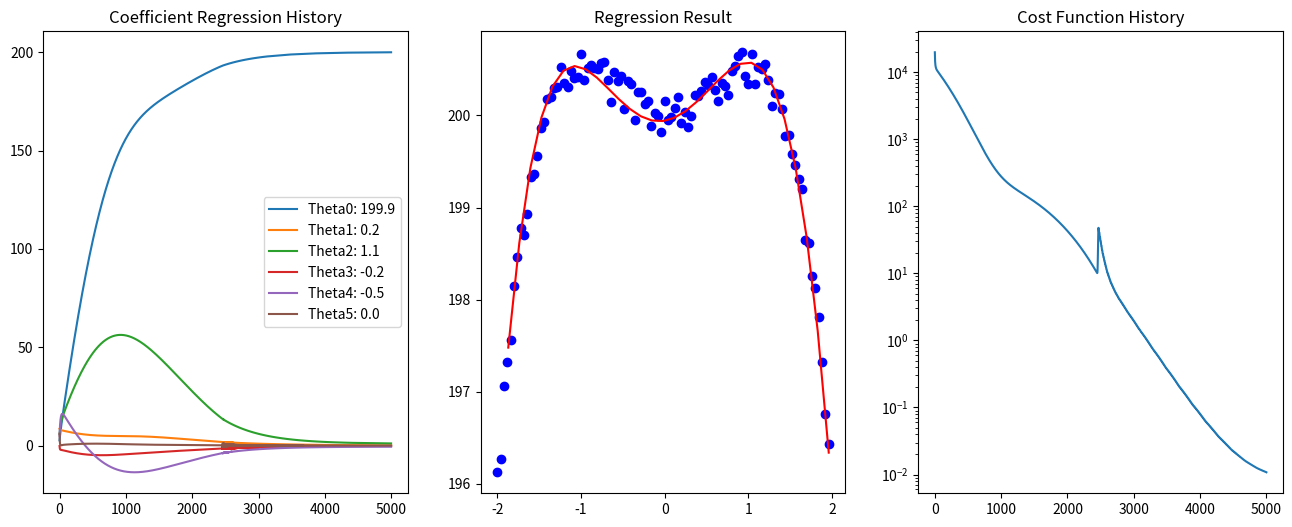

This figure's Python source:
import matplotlib as mpl
import matplotlib.pyplot as plt
from  matplotlib.figure import Figure
import numpy as np
import random
import math


#These parameters describe how the target dataset will be generated
#thetas are the coefficients, in ascending order (e.g. intercept, x-coefficient, x^2-coefficient, etc.)
#xrange and leftXbound describe which portion of the curve you want your data to fit around
#noise is the variation (absolute value, not percentage) in the generated dataset from the curve described by the thetas
noise=0.2
xrange = 4
leftXBound = -2
targetThetas = [200,0,1,0,-0.5]


#change these values to tune your learning
#cycles is the number of times regression is done
#degree is which degree you want the output of the learn to be
#a is the learning rate. If the program fails to produce any curve, a is too large.
#if the programs doesn't match the target curve well enough, either increase a or increase the number of cycles
cycles=5000
degree = 5
a = 0.002



#calculates the y-coordinate of a point on the curve, based on the x-coordinate of said point
def poly(thetas, x):
    ans=0
    for i in range(len(thetas)):
        ans+=thetas[i]*(x**i)
    return ans


#Calculates the cost of the current estimate through Sum((PredY-ActualY)^2)/(2*n)
def cost(xs, ys, thetas):
    ans = 0
    denominator=2*len(xs)
    for i in range(len(xs)):
        try:
            ans+=(((poly(thetas, xs[i])-ys[i]))**2)/denominator
        except:
            return -1
    return ans


#calculates the partial derivatives of the cost function, with respect to each coefficient of the curve
def derivatives(thetas,xs,ys):
    derivs = []
    for i in range(len(thetas)):
        temp = 0
        for j in range(len(xs)):
            temp += (poly(thetas, xs[j])-ys[j])*(xs[j]**(i))/len(xs)
        derivs.append(temp)
    return derivs


#adjusts the thetas prediction, based on the partial derivatives of the cost function
def descent(thetas,ders,a):
    for i in range(len(thetas)):
        thetas[i]=thetas[i]-(a)*ders[i]
    return thetas


#main regression function
def regression(cycles, a, xs, ys, degree):

    #initializes random starting variables
    thetas = [random.randint(0,10)]
    for i in range(degree):
        thetas.append(random.randint(0,10))

    #initializes history tracking
    history=[]
    for i in range(cycles):
        history.append([[],1])

    #runs the regression function a certain number of times (decided by the "cycles" variable)
    for i in range(cycles):

        #Calculates and stores updated predictions and the cost of those predictions
        temp = descent(thetas,derivatives(thetas,xs,ys),a)
        for j in range(degree+1):
            history[i][0].append(temp[j])
        history[i][1] = cost(xs, ys, history[i][0])

        #Live output, uncomment to see how the cost changes over time. Good if you need to tune the learning rate.
        if i%100 == 0:
            print(history[i][1])

        #updates the predicted values
        thetas = history[i][0]

        #increases or decreases the learning rate based on whether the newest prediction was better or worse than the previous
        if i > 0 and history[i][1] > history[i-1][1]:
            a=a*0.99
        else:
            a=a*1.001

    return history


#generates data to regress over using the parameters chosen by the user
xs=[]
ys=[]
for i in range(100):
    i=i*(xrange/100)+leftXBound
    q=poly(targetThetas, i)
    xs.append(i)
    ys.append(random.uniform(q-noise,q+noise))
    i=(i-leftXBound)/(xrange/100)


#calls the main regression function
history = regression(cycles,a,xs,ys,degree)
print(history[cycles-1][0])


#creates the line of best fit points, used for plotting
lineOfBestFitxs = []
lineOfBestFitys = []
for i in range(30):
    lineOfBestFitxs.append(min(xs)+(max(xs)-min(xs))*(i+1)/30)
    lineOfBestFitys.append(poly(history[cycles-1][0], lineOfBestFitxs[i]))


plt.figure(figsize =(16, 6))

#creates the regression history plot
plt.subplot(131)
for j in range(degree+1):
    storage = []
    for i in range(cycles):
        storage.append(history[i][0][j])
    label="Theta"+str(j)+": "+str(round(history[cycles-1][0][j],1))
    plt.plot(storage, label=label)
plt.legend()
plt.title('Coefficient Regression History')

#creates the results plot
plt.subplot(132)
plt.plot(xs, ys, 'bo')
plt.plot(lineOfBestFitxs,lineOfBestFitys, color="red")
plt.title('Regression Result')

#creates the cost function history plot
plt.subplot(133)
temp = []
for i in range(len(history)):
    temp.append(history[i][1])
plt.semilogy(temp)
#plt.plot(temp)
#plt.axis([0,cycles,0,history[100][1]])
plt.title('Cost Function History')

plt.show()